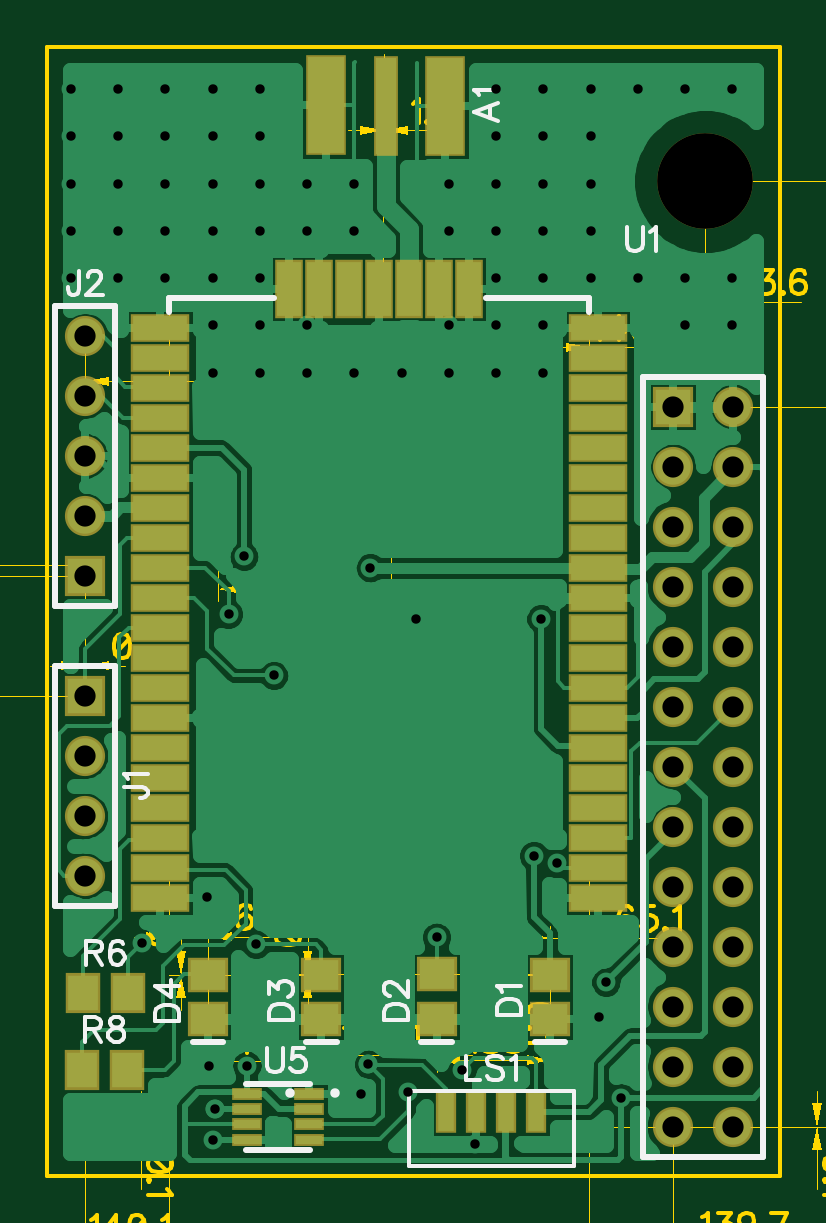
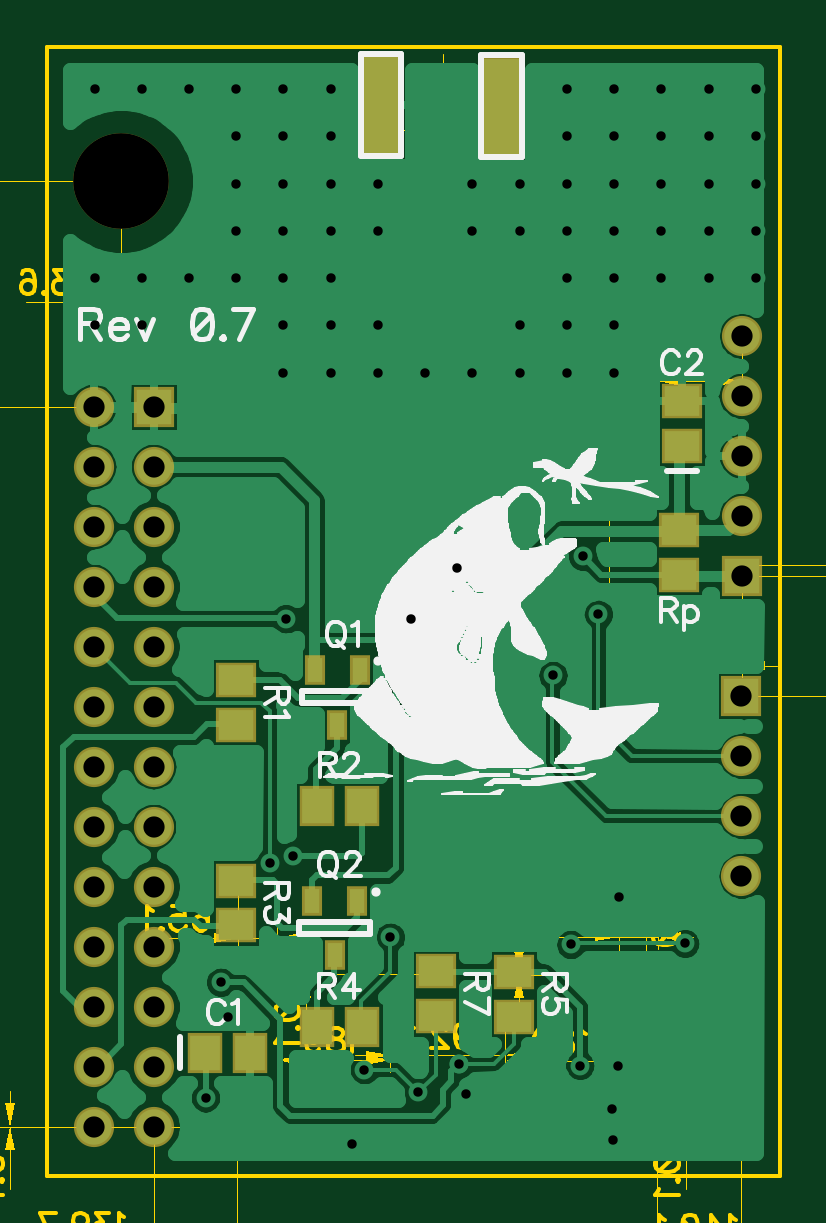
Circuit board: 11 layer files. Board 48.7 x 51.0 mm.
- outline: BoardOutline.gbr (284 bytes)
- bottom_copper: Bottom.gbr (34598 bytes)
- bottom_mask: BottomMask.gbr (1502 bytes)
- paste: BottomPaste.gbr (802 bytes)
- bottom_silk: BottomSilk.gbr (36125 bytes)
- drill: Through.drl (2379 bytes)
- top_copper: Top.gbr (33394 bytes)
- outline: TopDimension.gbr (23701 bytes)
- top_mask: TopMask.gbr (2204 bytes)
- paste: TopPaste.gbr (1502 bytes)
- top_silk: TopSilk.gbr (5964 bytes)

=== outline: BoardOutline.gbr ===
G04 DipTrace 3.0.0.2*
G04 BoardOutline.gbr*
%MOIN*%
G04 #@! TF.FileFunction,Profile*
G04 #@! TF.Part,Single*
%ADD11C,0.006*%
%FSLAX26Y26*%
G04*
G70*
G90*
G75*
G01*
G04 BoardOutline*
%LPD*%
X393701Y393701D2*
D11*
X1614173D1*
Y2275591D1*
X393701D1*
Y393701D1*
M02*

=== bottom_copper: Bottom.gbr (34598 bytes, source omitted) ===
=== bottom_mask: BottomMask.gbr ===
G04 DipTrace 3.0.0.2*
G04 BottomMask.gbr*
%MOIN*%
G04 #@! TF.FileFunction,Soldermask,Bot*
G04 #@! TF.Part,Single*
%ADD35C,0.159449*%
%ADD46R,0.033465X0.049213*%
%ADD50C,0.066929*%
%ADD52R,0.066929X0.066929*%
%ADD54R,0.066929X0.059055*%
%ADD56R,0.059055X0.066929*%
%ADD60R,0.067717X0.167717*%
%FSLAX26Y26*%
G04*
G70*
G90*
G75*
G01*
G04 BotMask*
%LPD*%
D60*
X856588Y2175596D3*
X1056982Y2177565D3*
D56*
X1351103Y599103D3*
X1276299D3*
D54*
X556168Y1610389D3*
Y1685192D3*
D35*
X1490764Y2051134D3*
D52*
X457349Y1193509D3*
D50*
Y1093509D3*
Y993509D3*
Y893509D3*
D52*
X456764Y1393496D3*
D50*
Y1493496D3*
Y1593496D3*
Y1693496D3*
Y1793496D3*
D46*
X1093496Y1236339D3*
X1168299D3*
X1130898Y1145788D3*
X1097701Y852331D3*
X1172504D3*
X1135103Y761780D3*
D54*
X1299213Y1220473D3*
Y1145670D3*
D56*
X1164701Y1010701D3*
X1089898D3*
D54*
X1299213Y885827D3*
Y811024D3*
D56*
X1164504Y641331D3*
X1089701D3*
D54*
X836701Y733701D3*
Y658898D3*
X966536Y734252D3*
Y659449D3*
X561024Y1470473D3*
Y1395670D3*
D52*
X1437126Y1675701D3*
D50*
X1537126D3*
X1437126Y1575701D3*
X1537126D3*
X1437126Y1475701D3*
X1537126D3*
X1437126Y1375701D3*
X1537126D3*
X1437126Y1275701D3*
X1537126D3*
X1437126Y1175701D3*
X1537126D3*
X1437126Y1075701D3*
X1537126D3*
X1437126Y975701D3*
X1537126D3*
X1437126Y875701D3*
X1537126D3*
X1437126Y775701D3*
X1537126D3*
X1437126Y675701D3*
X1537126D3*
X1437126Y575701D3*
X1537126D3*
X1437126Y475701D3*
X1537126D3*
M02*

=== paste: BottomPaste.gbr ===
G04 DipTrace 3.0.0.2*
G04 BottomPaste.gbr*
%MOIN*%
G04 #@! TF.FileFunction,Paste,Bot*
G04 #@! TF.Part,Single*
%ADD47R,0.017717X0.033465*%
%ADD55R,0.051181X0.043307*%
%ADD57R,0.043307X0.051181*%
%ADD61R,0.051969X0.151969*%
%FSLAX26Y26*%
G04*
G70*
G90*
G75*
G01*
G04 BotPaste*
%LPD*%
D61*
X856588Y2175596D3*
X1056982Y2177565D3*
D57*
X1351103Y599103D3*
X1276299D3*
D55*
X556168Y1610389D3*
Y1685192D3*
D47*
X1093496Y1236339D3*
X1168299D3*
X1130898Y1145788D3*
X1097701Y852331D3*
X1172504D3*
X1135103Y761780D3*
D55*
X1299213Y1220473D3*
Y1145670D3*
D57*
X1164701Y1010701D3*
X1089898D3*
D55*
X1299213Y885827D3*
Y811024D3*
D57*
X1164504Y641331D3*
X1089701D3*
D55*
X836701Y733701D3*
Y658898D3*
X966536Y734252D3*
Y659449D3*
X561024Y1470473D3*
Y1395670D3*
M02*

=== bottom_silk: BottomSilk.gbr (36125 bytes, source omitted) ===
=== drill: Through.drl (2379 bytes, source withheld) ===
=== top_copper: Top.gbr (33394 bytes, source omitted) ===
=== outline: TopDimension.gbr (23701 bytes, source omitted) ===
=== top_mask: TopMask.gbr ===
G04 DipTrace 3.0.0.2*
G04 TopMask.gbr*
%MOIN*%
G04 #@! TF.FileFunction,Soldermask,Top*
G04 #@! TF.Part,Single*
%ADD35C,0.159449*%
%ADD40R,0.051181X0.021457*%
%ADD42R,0.047638X0.097402*%
%ADD44R,0.097402X0.047638*%
%ADD48R,0.035433X0.070866*%
%ADD50C,0.066929*%
%ADD52R,0.066929X0.066929*%
%ADD54R,0.066929X0.059055*%
%ADD56R,0.059055X0.066929*%
%ADD58R,0.041339X0.167717*%
%ADD60R,0.067717X0.167717*%
%FSLAX26Y26*%
G04*
G70*
G90*
G75*
G01*
G04 TopMask*
%LPD*%
D60*
X857769Y2177565D3*
D58*
X957769Y2177171D3*
D60*
X1057376D3*
D54*
X1231890Y654331D3*
Y729134D3*
X1042937Y654386D3*
Y729189D3*
X850788Y654331D3*
Y729134D3*
X661811Y654331D3*
Y729134D3*
D35*
X1490764Y2051134D3*
D52*
X457349Y1193509D3*
D50*
Y1093509D3*
Y993509D3*
Y893509D3*
D52*
X456764Y1393496D3*
D50*
Y1493496D3*
Y1593496D3*
Y1693496D3*
Y1793496D3*
D48*
X1208662Y500000D3*
X1158662D3*
X1108662D3*
X1058662D3*
D56*
X453150Y697507D3*
X527953D3*
X452100Y569554D3*
X526903D3*
D44*
X1311772Y856961D3*
Y906961D3*
Y956961D3*
Y1006961D3*
Y1056961D3*
Y1106961D3*
Y1156961D3*
Y1206961D3*
Y1256961D3*
Y1306961D3*
Y1356961D3*
Y1406961D3*
Y1456961D3*
Y1506961D3*
Y1556961D3*
Y1606961D3*
Y1656961D3*
Y1706961D3*
Y1756961D3*
Y1806961D3*
D42*
X1097008Y1871725D3*
X1047008D3*
X997008D3*
X947008D3*
X897008D3*
X847008D3*
X797008D3*
D44*
X582244Y1806961D3*
Y1756961D3*
Y1706961D3*
Y1656961D3*
Y1606961D3*
Y1556961D3*
Y1506961D3*
Y1456961D3*
Y1406961D3*
Y1356961D3*
Y1306961D3*
Y1256961D3*
Y1206961D3*
Y1156961D3*
Y1106961D3*
Y1056961D3*
Y1006961D3*
Y956961D3*
Y906961D3*
Y856961D3*
D52*
X1437126Y1675701D3*
D50*
X1537126D3*
X1437126Y1575701D3*
X1537126D3*
X1437126Y1475701D3*
X1537126D3*
X1437126Y1375701D3*
X1537126D3*
X1437126Y1275701D3*
X1537126D3*
X1437126Y1175701D3*
X1537126D3*
X1437126Y1075701D3*
X1537126D3*
X1437126Y975701D3*
X1537126D3*
X1437126Y875701D3*
X1537126D3*
X1437126Y775701D3*
X1537126D3*
X1437126Y675701D3*
X1537126D3*
X1437126Y575701D3*
X1537126D3*
X1437126Y475701D3*
X1537126D3*
D40*
X726378Y530717D3*
Y505126D3*
Y479536D3*
Y453945D3*
X830709D3*
Y479536D3*
Y505126D3*
Y530717D3*
M02*

=== paste: TopPaste.gbr ===
G04 DipTrace 3.0.0.2*
G04 TopPaste.gbr*
%MOIN*%
G04 #@! TF.FileFunction,Paste,Top*
G04 #@! TF.Part,Single*
%ADD41R,0.035433X0.005709*%
%ADD43R,0.03189X0.081654*%
%ADD45R,0.081654X0.03189*%
%ADD49R,0.019685X0.055118*%
%ADD55R,0.051181X0.043307*%
%ADD57R,0.043307X0.051181*%
%ADD59R,0.025591X0.151969*%
%ADD61R,0.051969X0.151969*%
%FSLAX26Y26*%
G04*
G70*
G90*
G75*
G01*
G04 TopPaste*
%LPD*%
D61*
X857769Y2177565D3*
D59*
X957769Y2177171D3*
D61*
X1057376D3*
D55*
X1231890Y654331D3*
Y729134D3*
X1042937Y654386D3*
Y729189D3*
X850788Y654331D3*
Y729134D3*
X661811Y654331D3*
Y729134D3*
D49*
X1208662Y500000D3*
X1158662D3*
X1108662D3*
X1058662D3*
D57*
X453150Y697507D3*
X527953D3*
X452100Y569554D3*
X526903D3*
D45*
X1311772Y856961D3*
Y906961D3*
Y956961D3*
Y1006961D3*
Y1056961D3*
Y1106961D3*
Y1156961D3*
Y1206961D3*
Y1256961D3*
Y1306961D3*
Y1356961D3*
Y1406961D3*
Y1456961D3*
Y1506961D3*
Y1556961D3*
Y1606961D3*
Y1656961D3*
Y1706961D3*
Y1756961D3*
Y1806961D3*
D43*
X1097008Y1871725D3*
X1047008D3*
X997008D3*
X947008D3*
X897008D3*
X847008D3*
X797008D3*
D45*
X582244Y1806961D3*
Y1756961D3*
Y1706961D3*
Y1656961D3*
Y1606961D3*
Y1556961D3*
Y1506961D3*
Y1456961D3*
Y1406961D3*
Y1356961D3*
Y1306961D3*
Y1256961D3*
Y1206961D3*
Y1156961D3*
Y1106961D3*
Y1056961D3*
Y1006961D3*
Y956961D3*
Y906961D3*
Y856961D3*
D41*
X726378Y530717D3*
Y505126D3*
Y479536D3*
Y453945D3*
X830709D3*
Y479536D3*
Y505126D3*
Y530717D3*
M02*

=== top_silk: TopSilk.gbr ===
G04 DipTrace 3.0.0.2*
G04 TopSilk.gbr*
%MOIN*%
G04 #@! TF.FileFunction,Legend,Top*
G04 #@! TF.Part,Single*
%ADD10C,0.01*%
%ADD26C,0.005906*%
%ADD32C,0.015751*%
%ADD62C,0.006176*%
%FSLAX26Y26*%
G04*
G70*
G90*
G75*
G01*
G04 TopSilk*
%LPD*%
X1257461Y616950D2*
D10*
X1206319D1*
X1068508Y617005D2*
X1017366D1*
X876358Y616950D2*
X825217D1*
X687382D2*
X636240D1*
X407349Y843509D2*
X507349D1*
X407349Y1243509D2*
Y843509D1*
X507349Y1243509D2*
Y843509D1*
X407349Y1243509D2*
X507349D1*
X506764Y1843496D2*
X406764D1*
X506764Y1343496D2*
Y1843496D1*
X406764Y1343496D2*
Y1843496D1*
X506764Y1343496D2*
X406764D1*
X1271457Y409449D2*
D26*
X995866D1*
Y535433D1*
X1271457D1*
Y409449D1*
X770993Y1856905D2*
D10*
X597026D1*
Y1833050D1*
X1124989Y1856905D2*
X1296990D1*
Y1833050D1*
X1387126Y425701D2*
X1587126D1*
X1387126Y1725701D2*
X1587126D1*
Y425701D1*
X1387126Y1725701D2*
Y425701D1*
X831557Y547449D2*
X725532D1*
X831557Y437213D2*
X725532D1*
D32*
X798224Y531702D3*
X873030D3*
X1145528Y2182018D2*
D62*
X1105336Y2166676D1*
X1145528Y2151377D1*
X1132131Y2157125D2*
Y2176270D1*
X1113030Y2194370D2*
X1111084Y2198217D1*
X1105380Y2203965D1*
X1145528D1*
X1143784Y661467D2*
X1183976D1*
Y674864D1*
X1182031Y680612D1*
X1178228Y684459D1*
X1174381Y686361D1*
X1168677Y688262D1*
X1159083D1*
X1153335Y686361D1*
X1149532Y684459D1*
X1145685Y680613D1*
X1143784Y674865D1*
Y661467D1*
X1151478Y700613D2*
X1149532Y704460D1*
X1143828Y710208D1*
X1183976D1*
X954831Y652922D2*
X995023D1*
Y666320D1*
X993078Y672068D1*
X989275Y675914D1*
X985428Y677816D1*
X979725Y679717D1*
X970130D1*
X964382Y677816D1*
X960579Y675914D1*
X956733Y672068D1*
X954831Y666320D1*
Y652922D1*
X964426Y694014D2*
X962525D1*
X958678Y695915D1*
X956777Y697816D1*
X954875Y701663D1*
Y709312D1*
X956777Y713115D1*
X958678Y715016D1*
X962525Y716962D1*
X966327D1*
X970174Y715016D1*
X975878Y711214D1*
X995023Y692068D1*
Y718863D1*
X762682Y652867D2*
X802874D1*
Y666265D1*
X800928Y672013D1*
X797126Y675859D1*
X793279Y677761D1*
X787575Y679662D1*
X777980D1*
X772232Y677761D1*
X768430Y675859D1*
X764583Y672013D1*
X762682Y666265D1*
Y652867D1*
X762726Y695860D2*
Y716862D1*
X778024Y705411D1*
Y711159D1*
X779926Y714961D1*
X781827Y716862D1*
X787575Y718808D1*
X791378D1*
X797126Y716862D1*
X800972Y713060D1*
X802874Y707312D1*
Y701564D1*
X800972Y695860D1*
X799027Y693959D1*
X795224Y692013D1*
X573705Y651917D2*
X613897D1*
Y665314D1*
X611952Y671062D1*
X608149Y674909D1*
X604302Y676810D1*
X598599Y678711D1*
X589004D1*
X583256Y676810D1*
X579453Y674909D1*
X575607Y671062D1*
X573705Y665314D1*
Y651917D1*
X613897Y710208D2*
X573749D1*
X600500Y691063D1*
Y719759D1*
X520916Y1042109D2*
X551514D1*
X557262Y1040208D1*
X559163Y1038262D1*
X561108Y1034460D1*
Y1030613D1*
X559163Y1026811D1*
X557262Y1024909D1*
X551513Y1022964D1*
X547711D1*
X528610Y1054460D2*
X526664Y1058307D1*
X520961Y1064055D1*
X561108D1*
X446764Y1902075D2*
Y1871478D1*
X444862Y1865729D1*
X442917Y1863828D1*
X439114Y1861883D1*
X435268D1*
X431465Y1863828D1*
X429564Y1865729D1*
X427618Y1871478D1*
Y1875280D1*
X461061Y1892480D2*
Y1894381D1*
X462962Y1898228D1*
X464863Y1900129D1*
X468710Y1902031D1*
X476359D1*
X480162Y1900129D1*
X482063Y1898228D1*
X484008Y1894381D1*
Y1890579D1*
X482063Y1886732D1*
X478260Y1881028D1*
X459115Y1861883D1*
X485910D1*
X1091642Y594012D2*
Y553820D1*
X1114589D1*
X1153736Y588264D2*
X1149933Y592110D1*
X1144185Y594012D1*
X1136536D1*
X1130788Y592110D1*
X1126941Y588264D1*
Y584461D1*
X1128886Y580614D1*
X1130788Y578713D1*
X1134590Y576812D1*
X1146086Y572965D1*
X1149933Y571064D1*
X1151834Y569118D1*
X1153736Y565316D1*
Y559568D1*
X1149933Y555765D1*
X1144185Y553820D1*
X1136536D1*
X1130788Y555765D1*
X1126941Y559568D1*
X1166087Y586318D2*
X1169934Y588264D1*
X1175682Y593968D1*
Y553820D1*
X458554Y766467D2*
X475754D1*
X481502Y768413D1*
X483447Y770314D1*
X485348Y774117D1*
Y777963D1*
X483447Y781766D1*
X481502Y783712D1*
X475754Y785613D1*
X458554D1*
Y745421D1*
X471951Y766467D2*
X485348Y745421D1*
X520648Y779865D2*
X518746Y783667D1*
X512998Y785569D1*
X509196D1*
X503448Y783667D1*
X499601Y777919D1*
X497700Y768369D1*
Y758818D1*
X499601Y751169D1*
X503448Y747322D1*
X509196Y745421D1*
X511097D1*
X516801Y747322D1*
X520648Y751169D1*
X522549Y756917D1*
Y758818D1*
X520648Y764566D1*
X516801Y768369D1*
X511097Y770270D1*
X509196D1*
X503448Y768369D1*
X499601Y764566D1*
X497700Y758818D1*
X456553Y638515D2*
X473753D1*
X479501Y640460D1*
X481447Y642361D1*
X483348Y646164D1*
Y650011D1*
X481447Y653813D1*
X479501Y655759D1*
X473753Y657660D1*
X456553D1*
Y617468D1*
X469951Y638515D2*
X483348Y617468D1*
X505250Y657616D2*
X499546Y655715D1*
X497601Y651912D1*
Y648065D1*
X499546Y644263D1*
X503349Y642317D1*
X510998Y640416D1*
X516746Y638515D1*
X520549Y634668D1*
X522450Y630865D1*
Y625117D1*
X520549Y621315D1*
X518647Y619369D1*
X512899Y617468D1*
X505250D1*
X499546Y619369D1*
X497601Y621315D1*
X495699Y625117D1*
Y630865D1*
X497601Y634668D1*
X501447Y638515D1*
X507151Y640416D1*
X514800Y642317D1*
X518647Y644263D1*
X520549Y648065D1*
Y651912D1*
X518647Y655715D1*
X512899Y657616D1*
X505250D1*
X1359623Y1975067D2*
Y1946371D1*
X1361525Y1940623D1*
X1365372Y1936820D1*
X1371120Y1934875D1*
X1374922D1*
X1380670Y1936820D1*
X1384517Y1940623D1*
X1386418Y1946371D1*
Y1975067D1*
X1398770Y1967373D2*
X1402616Y1969319D1*
X1408364Y1975023D1*
Y1934875D1*
X759845Y606027D2*
Y577332D1*
X761746Y571584D1*
X765593Y567781D1*
X771341Y565835D1*
X775143D1*
X780891Y567781D1*
X784738Y571584D1*
X786639Y577332D1*
Y606027D1*
X821939Y605983D2*
X802838D1*
X800936Y588783D1*
X802838Y590685D1*
X808586Y592630D1*
X814289D1*
X820038Y590685D1*
X823884Y586882D1*
X825786Y581134D1*
Y577332D1*
X823884Y571584D1*
X820038Y567737D1*
X814289Y565835D1*
X808586D1*
X802838Y567737D1*
X800936Y569682D1*
X798991Y573485D1*
M02*

